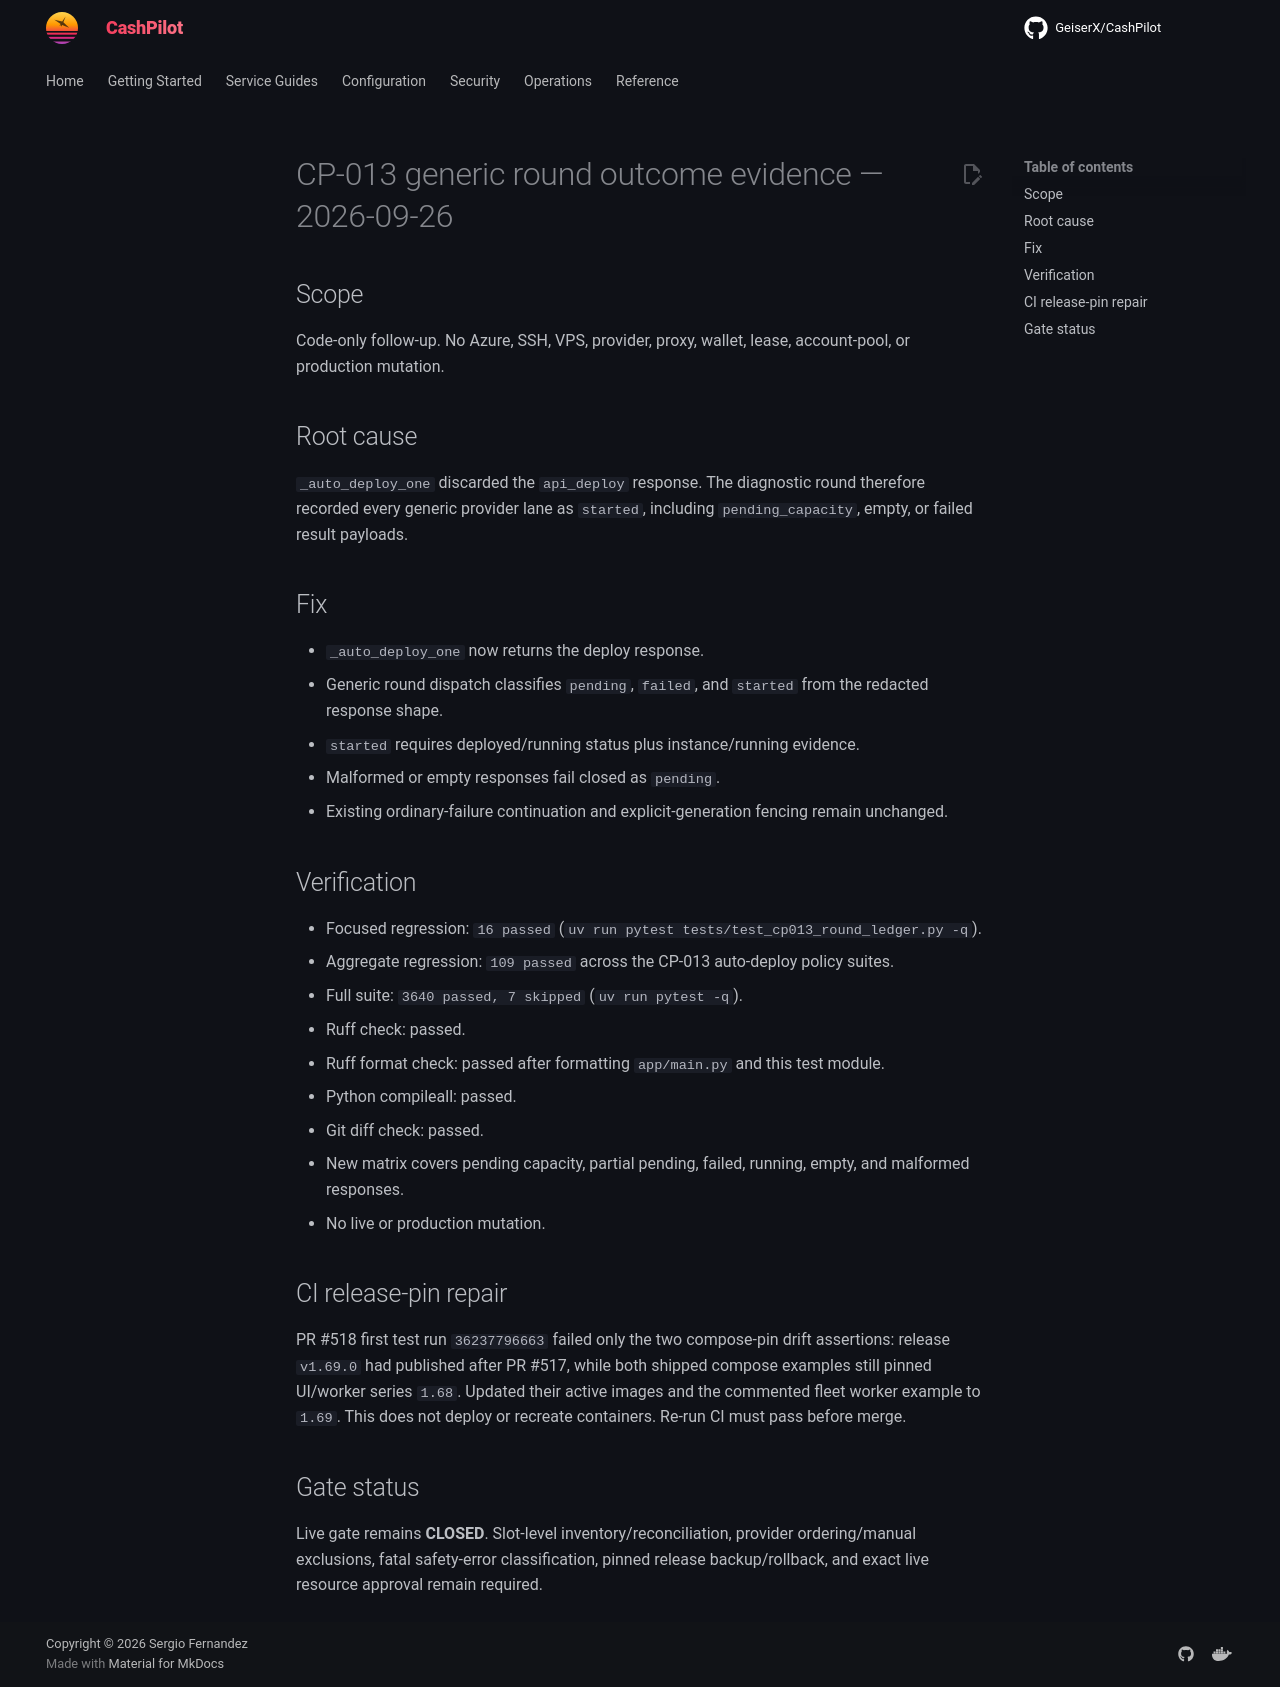

repository: assetforgeai-tech/CashPilot · page: evidence/CP-013-round-status-2026-09-26/index.html · generator: mkdocs

# CP-013 generic round outcome evidence — 2026-09-26

## Scope

Code-only follow-up. No Azure, SSH, VPS, provider, proxy, wallet, lease,
account-pool, or production mutation.

## Root cause

`_auto_deploy_one` discarded the `api_deploy` response. The diagnostic round
therefore recorded every generic provider lane as `started`, including
`pending_capacity`, empty, or failed result payloads.

## Fix

- `_auto_deploy_one` now returns the deploy response.
- Generic round dispatch classifies `pending`, `failed`, and `started` from the
  redacted response shape.
- `started` requires deployed/running status plus instance/running evidence.
- Malformed or empty responses fail closed as `pending`.
- Existing ordinary-failure continuation and explicit-generation fencing remain
  unchanged.

## Verification

- Focused regression: `16 passed` (`uv run pytest tests/test_cp013_round_ledger.py -q`).
- Aggregate regression: `109 passed` across the CP-013 auto-deploy policy suites.
- Full suite: `3640 passed, 7 skipped` (`uv run pytest -q`).
- Ruff check: passed.
- Ruff format check: passed after formatting `app/main.py` and this test module.
- Python compileall: passed.
- Git diff check: passed.
- New matrix covers pending capacity, partial pending, failed, running, empty,
  and malformed responses.
- No live or production mutation.

## CI release-pin repair

PR #518 first test run `36237796663` failed only the two compose-pin drift
assertions: release `v1.69.0` had published after PR #517, while both shipped
compose examples still pinned UI/worker series `1.68`. Updated their active
images and the commented fleet worker example to `1.69`. This does not deploy
or recreate containers. Re-run CI must pass before merge.

## Gate status

Live gate remains **CLOSED**. Slot-level inventory/reconciliation, provider
ordering/manual exclusions, fatal safety-error classification, pinned release
backup/rollback, and exact live resource approval remain required.
